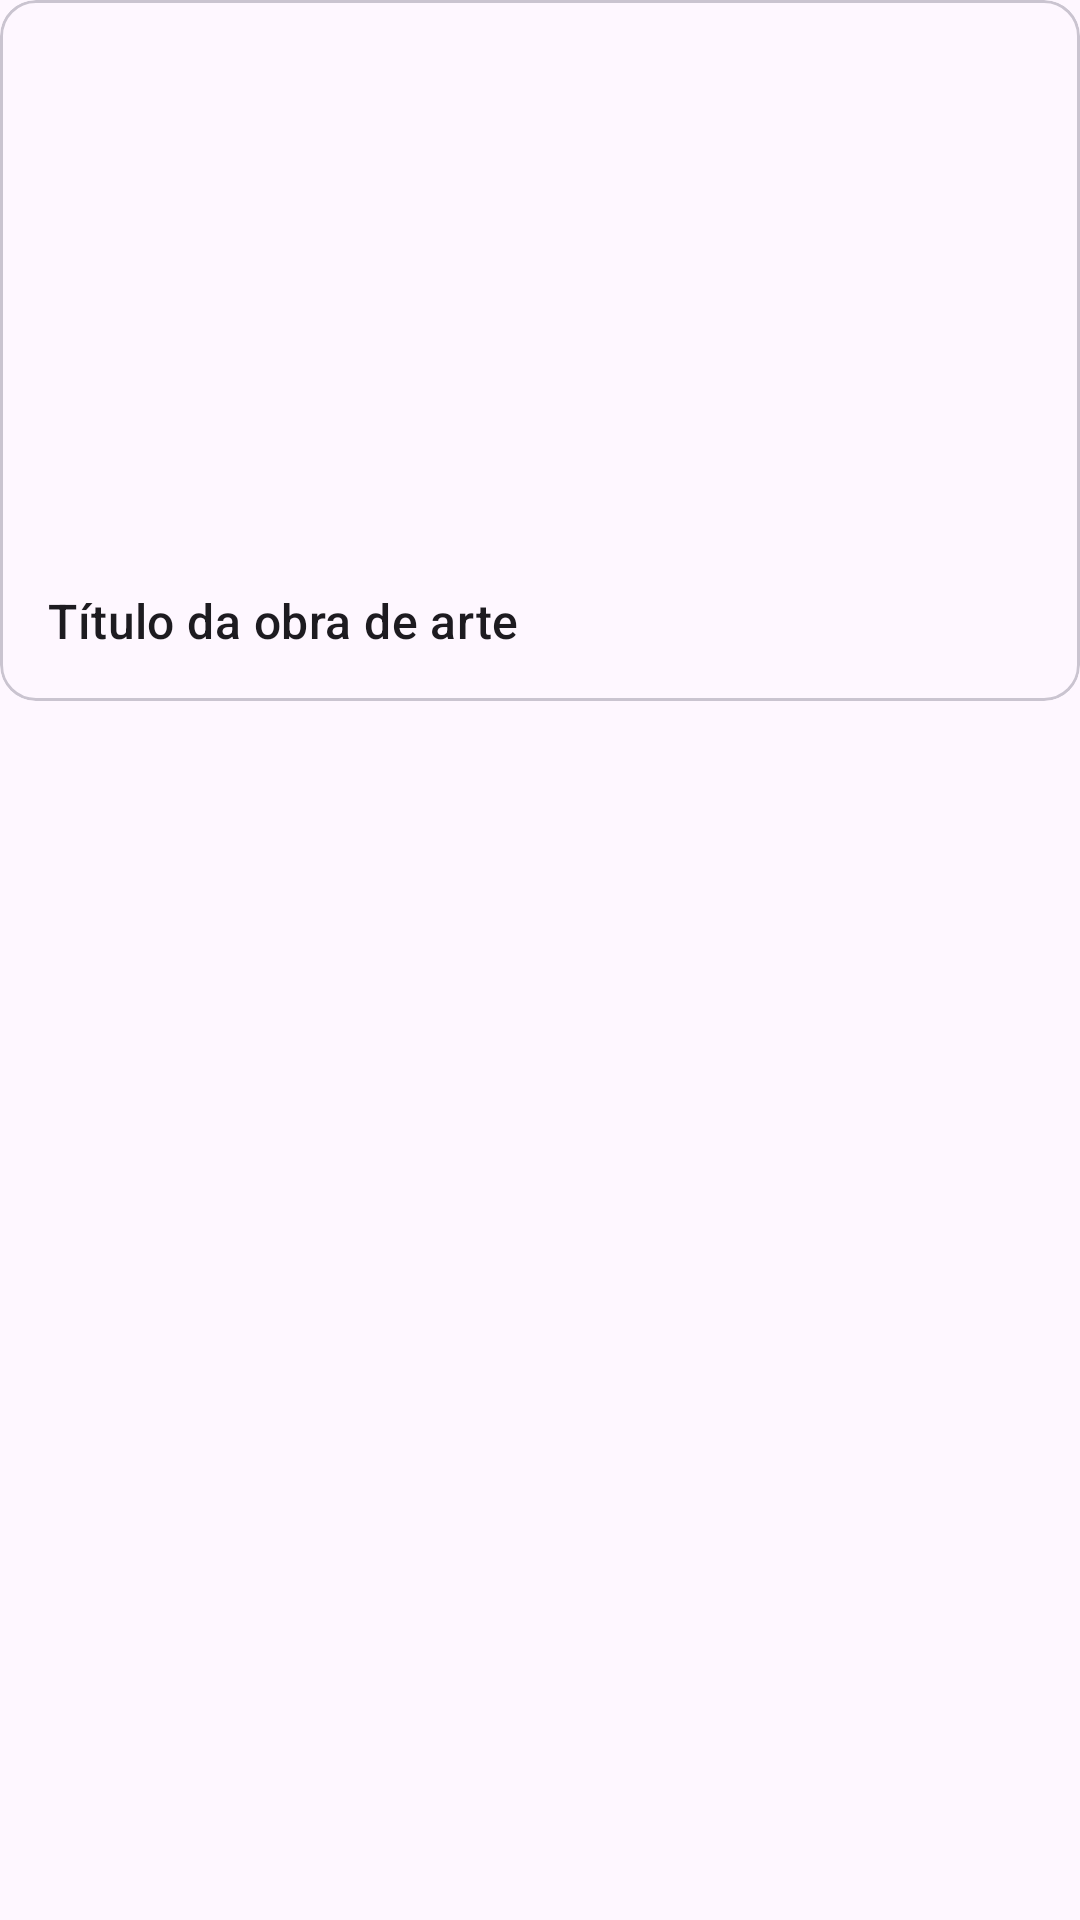

Here is an Android app screen rendered from its layout file. Give the layout XML and the strings, colors and styles it references.
<!-- AndroidManifest.xml: application theme Theme.AppCultural -->
<!-- res/layout/activity_album_item.xml -->
<?xml version="1.0" encoding="utf-8"?>
<LinearLayout xmlns:android="http://schemas.android.com/apk/res/android"
    android:layout_width="match_parent"
    android:layout_height="wrap_content"
    android:layout_margin="10dp"
    android:orientation="horizontal">

    <com.google.android.material.card.MaterialCardView
        android:layout_width="match_parent"
        android:layout_height="wrap_content">

        <LinearLayout
            android:layout_width="match_parent"
            android:layout_height="wrap_content"
            android:orientation="vertical">

            <ImageView
                android:id="@+id/image_album"
                android:layout_width="180dp"
                android:layout_height="180dp"
                android:contentDescription="@string/art_image_hint"
                android:scaleType="centerCrop" />

            <LinearLayout
                android:layout_width="match_parent"
                android:layout_height="wrap_content"
                android:padding="16dp">

                <TextView
                    android:id="@+id/text_album_name"
                    android:layout_width="wrap_content"
                    android:layout_height="wrap_content"
                    android:text="@string/art_title_hint"
                    android:textAppearance="?attr/textAppearanceTitleMedium" />
            </LinearLayout>
        </LinearLayout>

    </com.google.android.material.card.MaterialCardView>
</LinearLayout>
<!-- resources referenced by this layout -->
<resources>
  <string name="art_image_hint">Url da obra de arte</string>
  <string name="art_title_hint">Título da obra de arte</string>
  <style name="Theme.AppCultural" parent="Base.Theme.AppCultural" />
  <style name="Base.Theme.AppCultural" parent="Theme.Material3.DayNight.NoActionBar">
          
          
          <item name="colorPrimary">@color/blue2</item>
          <item name="android:forceDarkAllowed">false</item>
      </style>
</resources>
